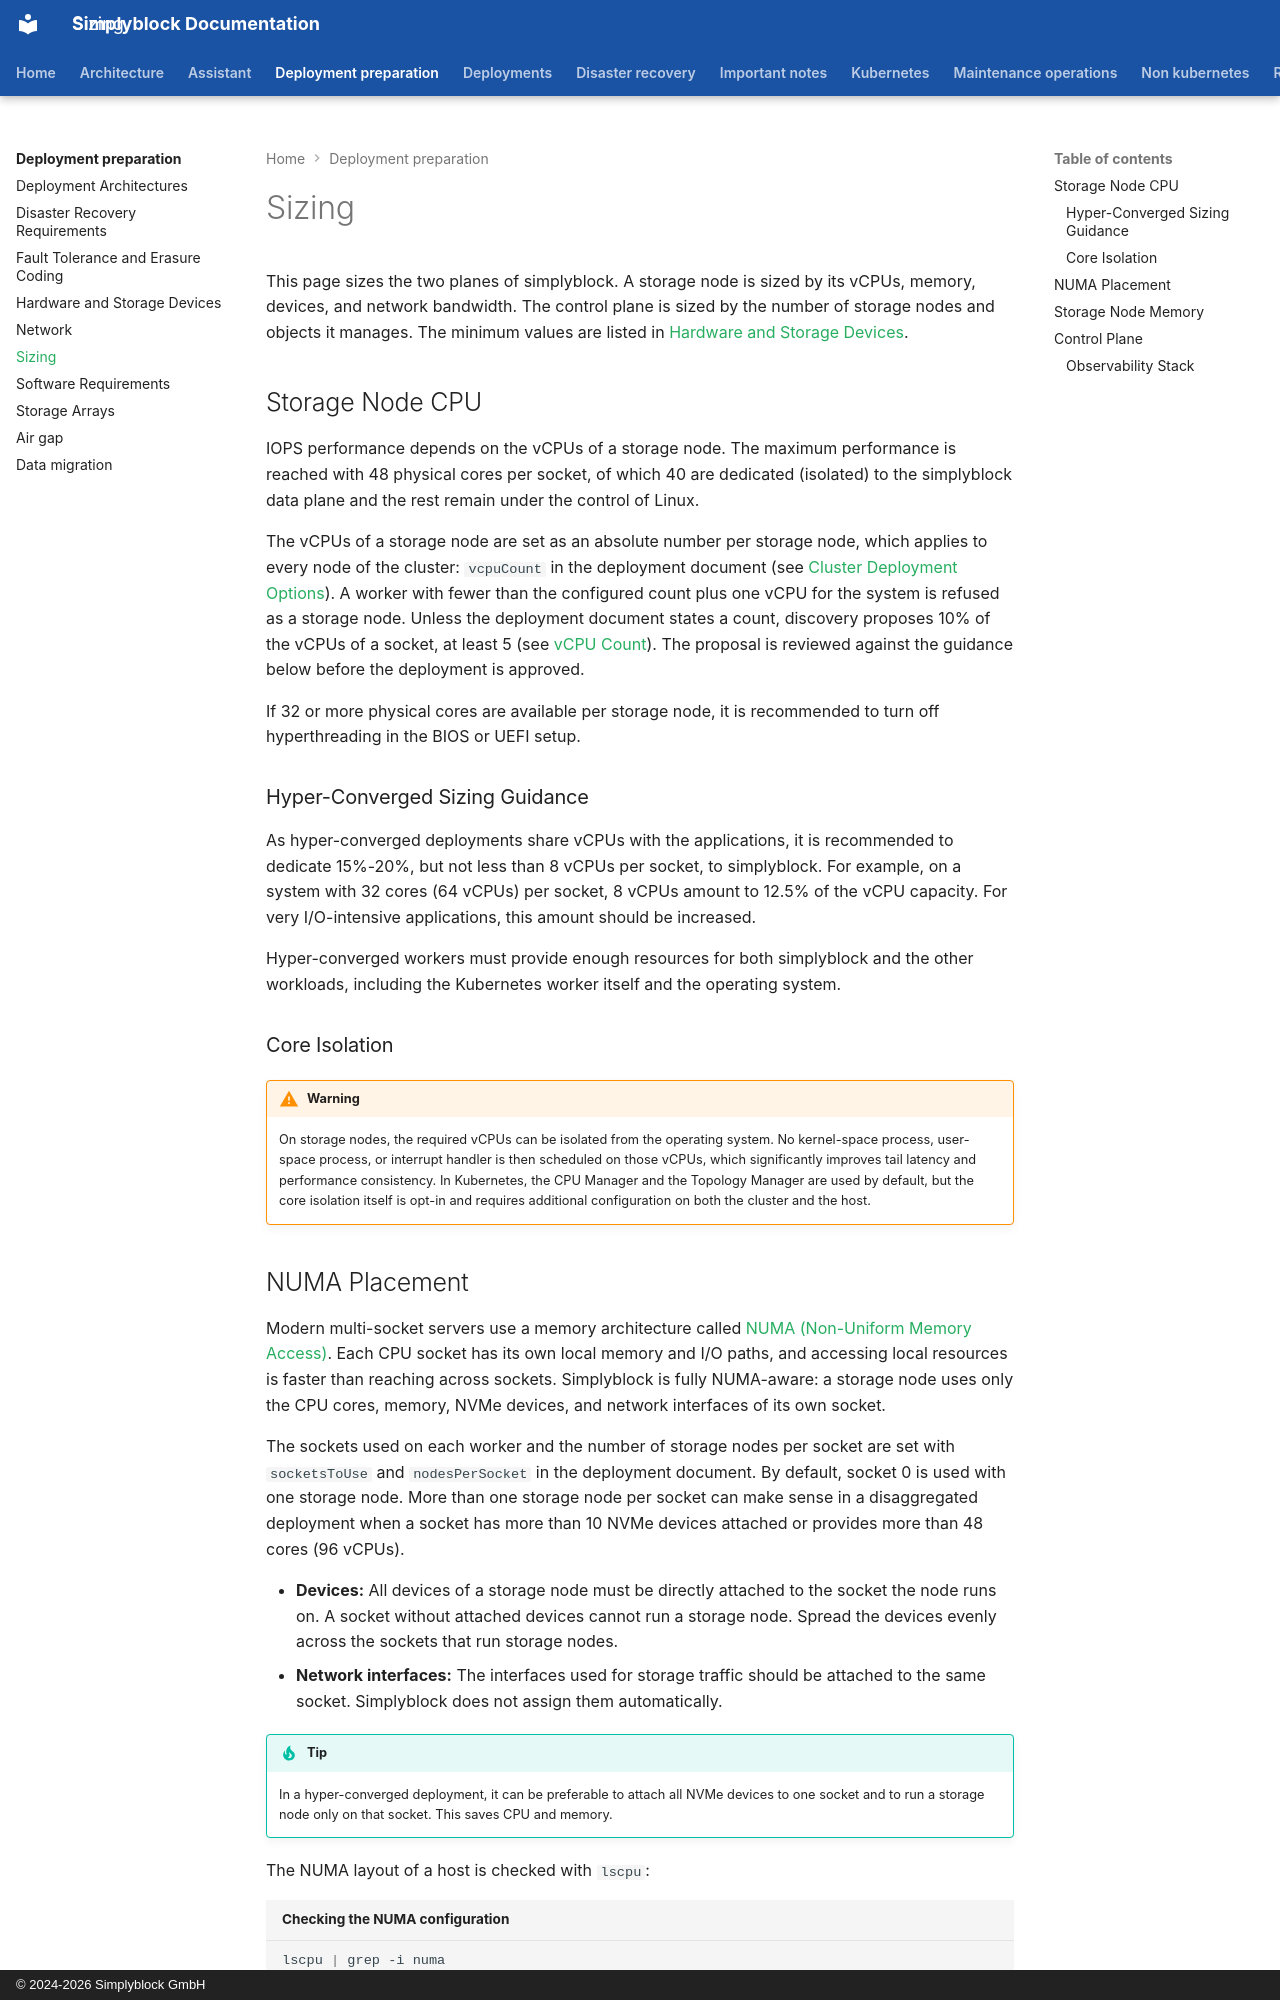

repository: simplyblock/documentation · page: deployment-preparation/sizing/index.html · generator: mkdocs · copyright: © 2024-2026 Simplyblock GmbH

---
title: "Sizing"
description: "Size simplyblock storage nodes and the control plane: vCPUs, memory, NUMA placement, hyper-converged shares, and the observability stack."
weight: 29980
---

This page sizes the two planes of simplyblock. A storage node is sized by its vCPUs, memory, devices, and network
bandwidth. The control plane is sized by the number of storage nodes and objects it manages. The minimum values are
listed in [Hardware and Storage Devices](hardware-requirements.md#minimum-system-requirements).

## Storage Node CPU

IOPS performance depends on the vCPUs of a storage node. The maximum performance is reached with 48 physical cores
per socket, of which 40 are dedicated (isolated) to the simplyblock data plane and the rest remain under the control
of Linux.

The vCPUs of a storage node are set as an absolute number per storage node, which applies to every node of the cluster:
`vcpuCount` in the deployment document (see [Cluster Deployment Options](../kubernetes/installation/cluster-deployment-options.md#sizing-options)).
A worker with fewer than the configured count plus one vCPU for the system is refused as a storage node.
Unless the deployment document states a count, discovery proposes 10% of the vCPUs of a socket, at least 5 (see
[vCPU Count](../kubernetes/installation/k8s-storage-plane.md#vcpu-count)). The proposal is reviewed against the
guidance below before the deployment is approved.

If 32 or more physical cores are available per storage node, it is recommended to turn off hyperthreading in the
BIOS or UEFI setup.

### Hyper-Converged Sizing Guidance

As hyper-converged deployments share vCPUs with the applications, it is recommended to dedicate 15%-20%, but not less
than 8 vCPUs per socket, to simplyblock. For example, on a system with 32 cores (64 vCPUs) per socket, 8 vCPUs amount to
12.5% of the vCPU capacity. For very I/O-intensive applications, this amount should be increased.

Hyper-converged workers must provide enough resources for both simplyblock and the other workloads, including the
Kubernetes worker itself and the operating system.

### Core Isolation

!!! warning
    On storage nodes, the required vCPUs can be isolated from the operating system. No kernel-space process,
    user-space process, or interrupt handler is then scheduled on those vCPUs, which significantly improves tail
    latency and performance consistency. In Kubernetes, the CPU Manager and the Topology Manager are used by default,
    but the core isolation itself is opt-in and requires additional configuration on both the cluster and the host.
